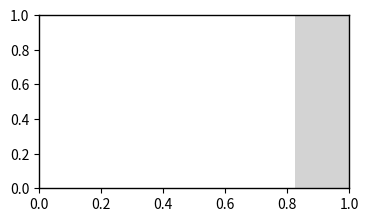

Here is the Python script that generated this plot: (Note: this script raises an exception after producing the figure.)

import os
#import pylab
import numpy as np
import math
import matplotlib.pyplot as plt
import matplotlib as mpl
#import cmn.cmn as cmn
#import libs.genplotlib as gpl
#import libs.rstatslib as rsl
#import rpy2.robjects as robjects


def multiplot(barwidth, ymin, ylim, ylabel, yaxisticks, fontsz=9, stitlesz=10, lw=1, starpos=0.8):
    

    # ======== LOAD DATA =============


    vals = [1.0000000, 0.952381,0.1087963,0.5077160,0.7978395,0.3989198,0.9791667,1.333333]
    valsarr = np.array([1.0000000, 0.952381,0.1087963,0.5077160,0.7978395,0.3989198,0.9791667,1.333333])
    conds = ['wild type', 'Betaintnu', 'CG34127','en','Nhe3','NrxI','NrxIV','pten']
    pvals = [1, 1.0000000,float(3.435737e-10),float('6.822819e-04'),float('1.520537e-01'),float('4.357747e-05'),float('1.000000e+00'),0.2702228]
    lowercinum = np.array([0,0.5763321,0.03640119,0.32733873,0.58824737,0.23783224,0.76559003,0.8732456])
    uppercinum = ([0,1.573797,0.3251716,0.7874888,1.0821092,0.6691144,1.2523248,2.035828])

    upperci = list(uppercinum-valsarr)
    lowerci = list(valsarr-lowercinum)

    # ======== SET INITIAL FIGURE PROPERTIES =============
    mpl.rc('axes', linewidth=lw)
    mpl.rc('axes.formatter', limits = [-6, 6])

    # Sets font to Arial and assigns font properties.
    fontv = mpl.font_manager.FontProperties()
    fontv = mpl.font_manager.FontProperties(fname='/home/<user>/.matplotlib/arial.ttf')
    fontv.set_size(fontsz)
    # Sets italicized font.
    fonti = mpl.font_manager.FontProperties(fname='/home/<user>/.matplotlib/ariali.ttf')
    fonti.set_size(fontsz)

    # Defines coordinates for each bar.
    barnum = len(vals)
    lastbar = (1.5*barnum*barwidth)-barwidth # X-coordinate of last bar
    x_gen1 = np.linspace(0.5+0.5*barwidth, lastbar, barnum).tolist()
    x_list = x_gen1
    

    # Set width of bars.
    truebarw = 0.35*barwidth

    # Defines the axes.
    #ax = plt.subplot(subplotn)
    

    # =========== PLOT DATA =======================
   
    print(len(x_list), len(vals), len(lowerci), len(upperci))
    plt.bar(x_list, vals, yerr=[lowerci,upperci], width=truebarw, 
        color='#d3d3d3', bottom=0, ecolor='k', capsize=0.5, linewidth=lw)

    
    # ======== ADDS TICKS, LABELS and TITLES==========
    # Sets the x- and y-axis limits.
    xlim = x_list[-1]+1.5*barwidth
    plt.axis( [0, xlim, ymin, ylim])
    
    # Plots and formats xlabels.
    #plt.xticks(x_list, conds, rotation=45, fontproperties=fonti)
    
    x_list = [x + 0.5*truebarw for x in x_gen1]
    plt.xticks(x_list, conds, rotation=90, fontproperties=fonti)

    # Labels the yaxis; labelpad is the space between the ticklabels and y-axis label.
    plt.ylabel(ylabel, labelpad=4, fontproperties=fontv, multialignment='center')
    

    # Add title
    #t = plottitle(metric, kind)
    t = 'Relative fighting levels'

    plt.title(t, fontsize=stitlesz)
    
    # Labels the subplot
    #plt.text(-0.2, 1.0, subplotl, transform=ax.transAxes)
    
    
    # ========FORMATS THE PLOT==========

    # Removes borders
    ax = plt.gca()
    for loc, spine in ax.spines.iteritems():
        if loc in ['left','bottom']:
            pass
        elif loc in ['right','top']:
            spine.set_color('none') # don't draw spine
        else:
            raise ValueError('unknown spine location: %s'%loc)


    # ========FORMATS THE TICKS=========

    #Uncomment lines below to display ticks only where there are borders.
    ax.xaxis.set_ticks_position('bottom')
    ax.yaxis.set_ticks_position('left')

    #Removes the tickmarks on the x-axis but leaves the labels and the spline.
    for line in ax.get_xticklines():
        line.set_visible(False)

    # Formats the y ticks.
    plt.yticks(fontproperties=fontv)

    # Specifies the number of tickmarks/labels on the yaxis.
    ax.yaxis.set_major_locator(mpl.ticker.MaxNLocator(yaxisticks))


    # ========ADDS SIGNIFICANCE STARS============


    p05i = [i for i, pval in enumerate(pvals) if pval <0.05 and pval >= 0.01]
    
    for i in p05i:
        plt.text(x_list[i], starpos*ylim, '*', horizontalalignment='center', 
        fontsize=fontsz)

    p01i = [i for i, pval in enumerate(pvals) if pval <0.01 and pval >= 0.001]
    for i in p01i:
        plt.text(x_list[i], starpos*ylim, '**', horizontalalignment='center', 
        fontsize=fontsz)

    p001i = [i for i, pval in enumerate(pvals) if pval <0.001]
    for i in p001i:
        plt.text(x_list[i], starpos*ylim, '***', horizontalalignment='center', 
        fontsize=fontsz)
            

FIGDPI=1200 # Figure DPI.
FIGW=4# Figure width.
#FIGW=6 # Figure width.
FIGH=2.25 #Figure height.

FONTSZ=10.5# Size of font.
LW = 1 # Width of lines in the figure.
STITLESZ=10 # Title font size.

BARWIDTH=1
YMIN=0
YLABEL =''
YAXISTICKS = 4 # Number of y-axis ticks.
YLIM = 2

fig1 = plt.figure(figsize=(FIGW, FIGH), dpi=FIGDPI, facecolor='w', \
edgecolor='k')
multiplot(BARWIDTH, YMIN, YLIM, YLABEL, YAXISTICKS, fontsz=9, stitlesz=10, lw=1, starpos=0.8)
plt.tight_layout()
plt.savefig('rrplot.png')
